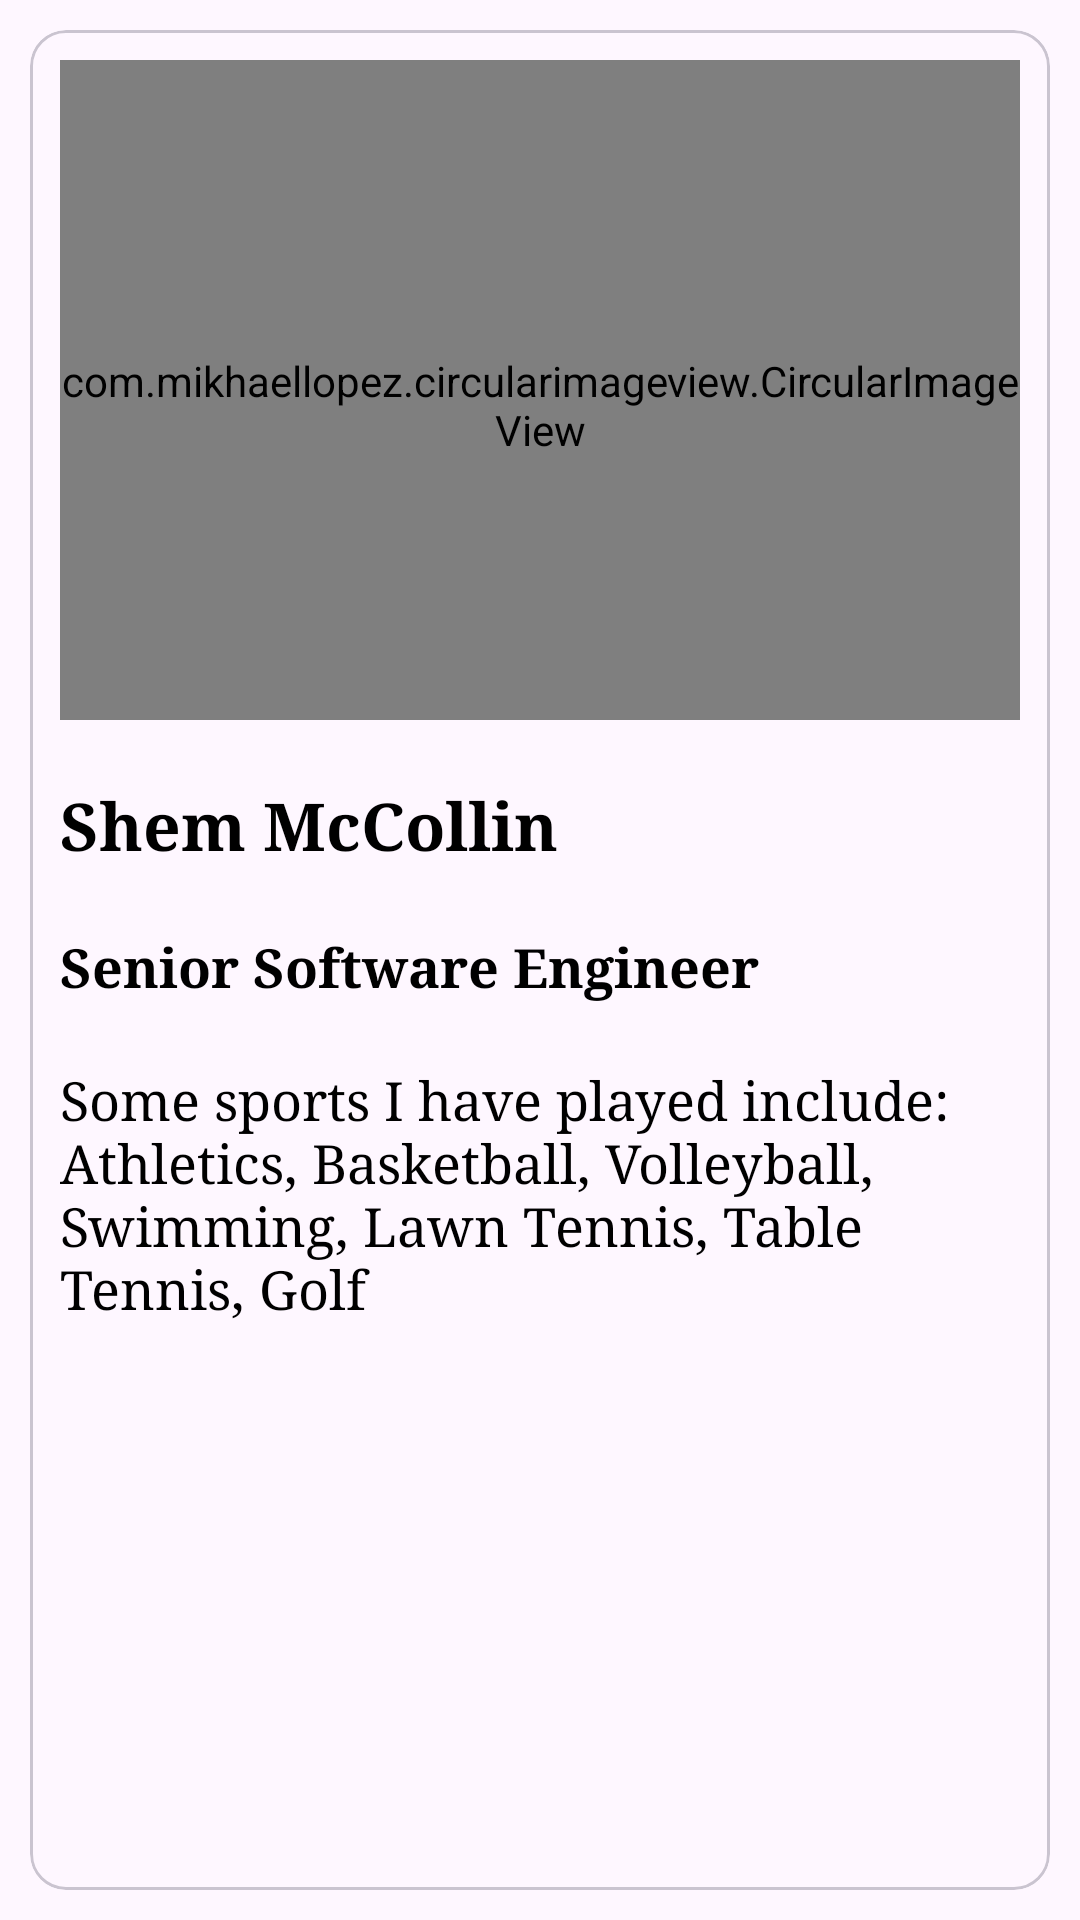

This screen was rendered from an Android layout file. Write that file and the resources it references.
<!-- AndroidManifest.xml: application theme Theme.SportsNewsAndInformationApp -->
<!-- res/layout/fragment_about_me.xml -->
<?xml version="1.0" encoding="utf-8"?>
<FrameLayout xmlns:android="http://schemas.android.com/apk/res/android"
    xmlns:app="http://schemas.android.com/apk/res-auto"
    xmlns:tools="http://schemas.android.com/tools"
    android:layout_width="match_parent"
    android:layout_height="match_parent"
    tools:context=".fragments.AboutMeFragment"
    android:padding="10dp">

    <com.google.android.material.card.MaterialCardView
        android:layout_width="match_parent"
        android:layout_height="match_parent">

        <ScrollView
            android:layout_width="match_parent"
            android:layout_height="match_parent">

            <LinearLayout
                android:layout_width="match_parent"
                android:layout_height="wrap_content"
                android:orientation="vertical"
                android:padding="10dp">

                <com.mikhaellopez.circularimageview.CircularImageView
                    android:id="@+id/imageView"
                    android:layout_width="match_parent"
                    android:layout_height="220dp"
                    android:paddingTop="10dp"
                    android:src="@drawable/profile"
                    app:civ_border_color="@color/blue"
                    app:civ_border_width="4dp"
                    app:civ_shadow="true"
                    app:civ_shadow_radius="2dp"
                    app:civ_shadow_color="@color/black"
                    android:layout_gravity="center"/>

                <TextView
                    android:layout_width="match_parent"
                    android:layout_height="wrap_content"
                    android:text="@string/aboutMeName"
                    android:textColor="@color/black"
                    android:textSize="22sp"
                    android:textStyle="bold"
                    android:fontFamily="serif"
                    android:paddingTop="20dp"
                    />
                <TextView
                    android:layout_width="match_parent"
                    android:layout_height="wrap_content"
                    android:text="@string/aboutMeJob"
                    android:textColor="@color/black"
                    android:textSize="18sp"
                    android:textStyle="bold"
                    android:fontFamily="serif"
                    android:paddingTop="20dp"
                    />
                <TextView
                    android:layout_width="match_parent"
                    android:layout_height="wrap_content"
                    android:text="@string/aboutMeSports"
                    android:textColor="@color/black"
                    android:textSize="18sp"
                    android:textStyle="normal"
                    android:fontFamily="serif"
                    android:paddingTop="20dp"
                    />
            </LinearLayout>
        </ScrollView>
    </com.google.android.material.card.MaterialCardView>


</FrameLayout>
<!-- resources referenced by this layout -->
<resources>
  <!-- drawable profile: jpg bitmap (drawable, 524174 bytes) -->
  <string name="aboutMeJob">Senior Software Engineer</string>
  <string name="aboutMeName">Shem McCollin</string>
  <string name="aboutMeSports">Some sports I have played include: Athletics, Basketball, Volleyball, Swimming, Lawn Tennis, Table Tennis, Golf</string>
  <style name="Theme.SportsNewsAndInformationApp" parent="Base.Theme.SportsNewsAndInformationApp" />
  <style name="Base.Theme.SportsNewsAndInformationApp" parent="Theme.Material3.DayNight.NoActionBar">
          
          
      </style>
  <!-- not gathered from this repository: default colours our renderer supplied (Android Studio template values) -->
  <color name="black">#FF000000</color>
</resources>
